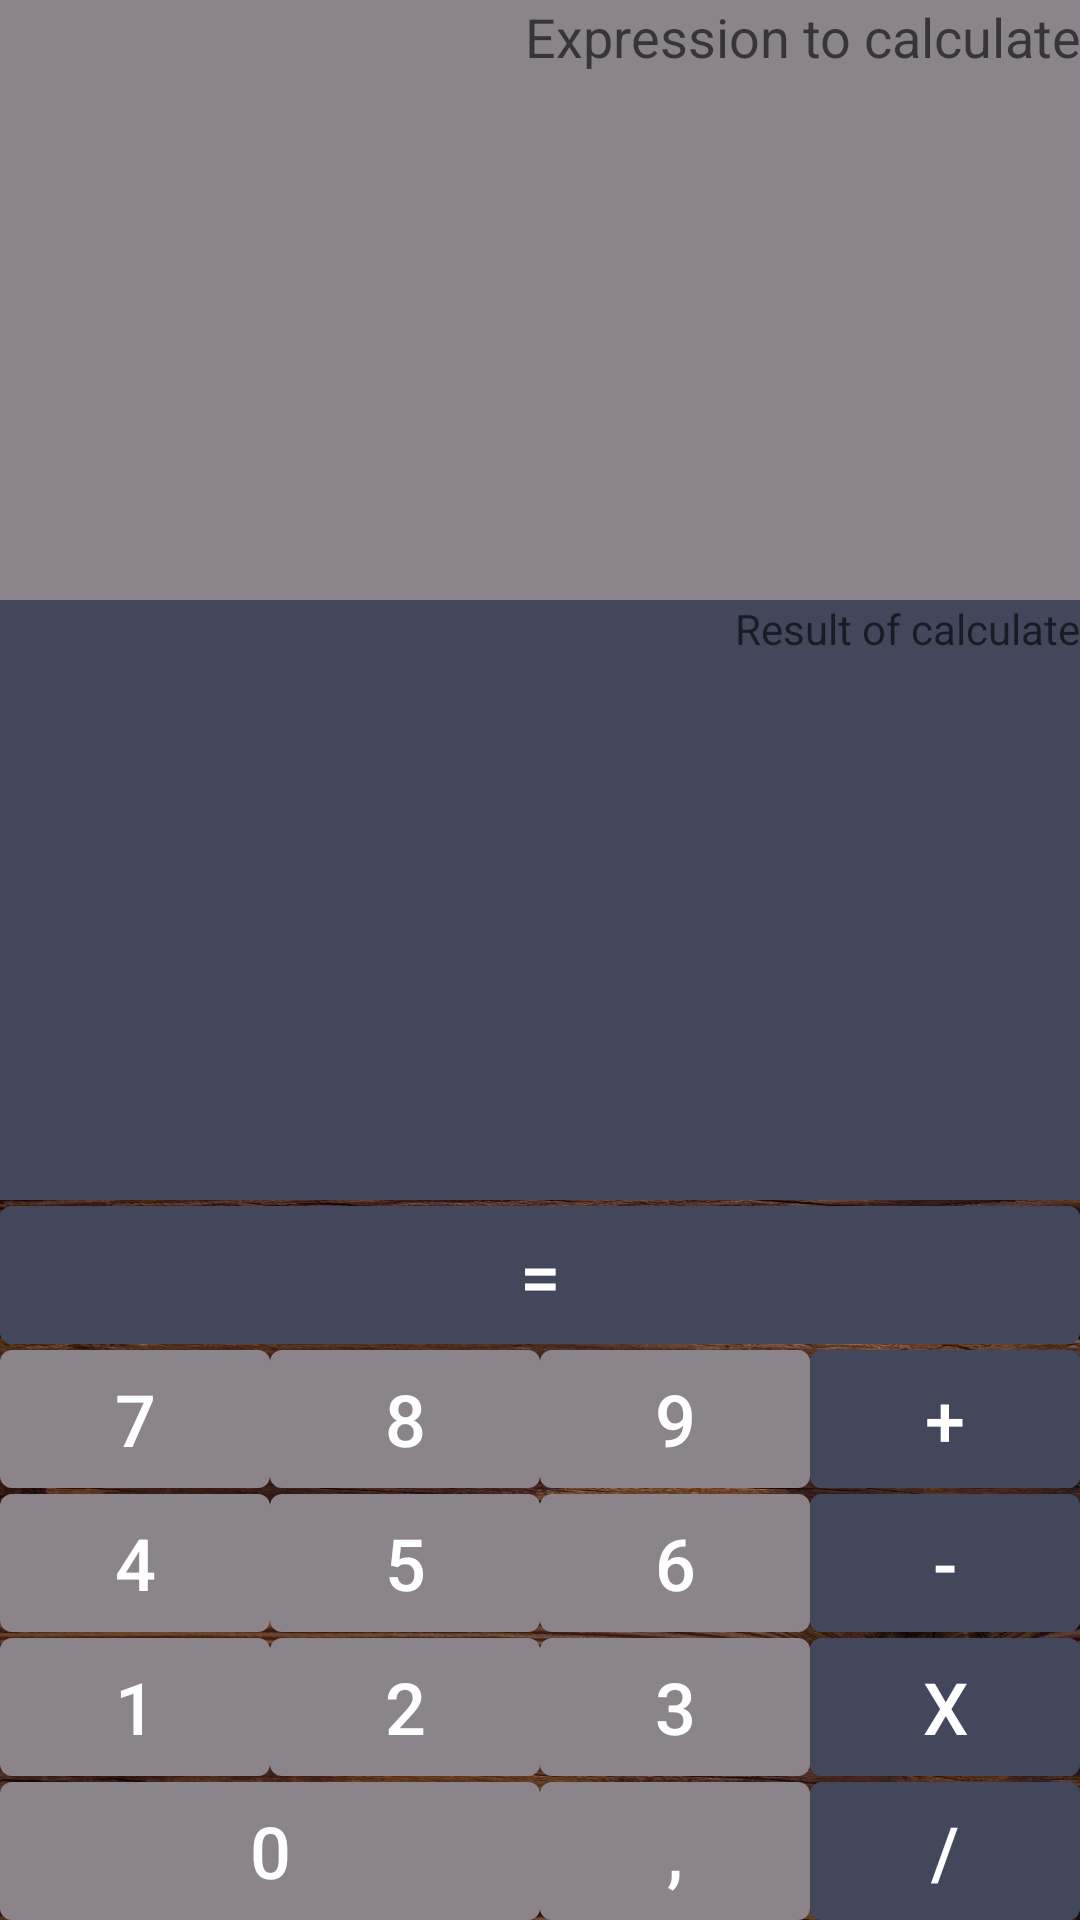

Android layout source for this screen:
<!-- AndroidManifest.xml: application theme Theme.CalcApp -->
<!-- res/layout/activity_main.xml -->
<?xml version="1.0" encoding="utf-8"?>
<androidx.constraintlayout.widget.ConstraintLayout xmlns:android="http://schemas.android.com/apk/res/android"
    xmlns:app="http://schemas.android.com/apk/res-auto"
    xmlns:tools="http://schemas.android.com/tools"
    android:layout_width="match_parent"
    android:layout_height="wrap_content"
    android:gravity="center"
    tools:context=".MainActivity">

    <androidx.appcompat.widget.AppCompatImageView
        android:layout_width="match_parent"
        android:layout_height="match_parent"
        android:scaleType="centerCrop"
        app:srcCompat="@drawable/background"/>

    <EditText
        android:id="@+id/calculated_expression_edit_text"
        style="@style/BaseView"
        android:hint="@string/calculated_expression_et_hint"
        android:inputType="numberDecimal"

        app:layout_constraintBottom_toTopOf="@id/result_text_view"
        app:layout_constraintLeft_toLeftOf="parent"
        app:layout_constraintRight_toRightOf="parent"
        app:layout_constraintTop_toTopOf="parent"
        app:layout_constraintVertical_weight="1" />

    <TextView
        android:id="@+id/result_text_view"
        style="@style/BaseView.Result"
        android:hint="@string/result_text_view_hint"

        app:layout_constraintBottom_toTopOf="@id/tableLayout"
        app:layout_constraintLeft_toLeftOf="parent"
        app:layout_constraintRight_toRightOf="parent"
        app:layout_constraintTop_toBottomOf="@id/calculated_expression_edit_text"
        app:layout_constraintVertical_weight="1" />

    <TableLayout
        android:id="@+id/tableLayout"
        android:layout_width="match_parent"
        android:layout_height="wrap_content"
        android:stretchColumns="*"

        app:layout_constraintBottom_toBottomOf="parent"
        app:layout_constraintLeft_toLeftOf="parent"
        app:layout_constraintRight_toRightOf="parent"
        app:layout_constraintTop_toBottomOf="@id/result_text_view">

        <TableRow>

            <com.google.android.material.button.MaterialButton
                android:id="@+id/calculate_result_button"
                android:text="@string/calculation_result_button_text"
                style="@style/BaseButton.Operations"
                android:layout_span="4"/>
        </TableRow>

        <TableRow>

            <com.google.android.material.button.MaterialButton
                android:id="@+id/digit_seven_button"
                android:text="@string/digit_seven_button_text"
                style="@style/BaseButton"/>

            <com.google.android.material.button.MaterialButton
                android:id="@+id/digit_eight_button"
                android:text="@string/digit_eight_button_text"
                style="@style/BaseButton"/>

            <com.google.android.material.button.MaterialButton
                android:id="@+id/digit_nine_button"
                android:text="@string/digit_nine_button_text"
                style="@style/BaseButton"/>

            <com.google.android.material.button.MaterialButton
                android:id="@+id/add_operation_button"
                android:text="@string/add_operation_button_text"
                style="@style/BaseButton.Operations"/>

        </TableRow>

        <TableRow>

            <com.google.android.material.button.MaterialButton
                android:id="@+id/digit_four_button"
                android:text="@string/digit_four_button_text"
                style="@style/BaseButton"/>

            <com.google.android.material.button.MaterialButton
                android:id="@+id/digit_five_button"
                android:text="@string/digit_five_button_text"
                style="@style/BaseButton"/>

            <com.google.android.material.button.MaterialButton
                android:id="@+id/digit_six_button"
                android:text="@string/digit_six_button_text"
                style="@style/BaseButton"/>

            <com.google.android.material.button.MaterialButton
                android:id="@+id/subtract_operation_button"
                android:text="@string/subtract_operation_button_text"
                style="@style/BaseButton.Operations"/>
        </TableRow>

        <TableRow>

            <com.google.android.material.button.MaterialButton
                android:id="@+id/digit_one_button"
                android:text="@string/digit_one_button_text"
                style="@style/BaseButton"/>

            <com.google.android.material.button.MaterialButton
                android:id="@+id/digit_two_button"
                android:text="@string/digit_two_button_text"
                style="@style/BaseButton"/>

            <com.google.android.material.button.MaterialButton
                android:id="@+id/digit_three_button"
                android:text="@string/digit_three_button_text"
                style="@style/BaseButton"/>

            <com.google.android.material.button.MaterialButton
                android:id="@+id/multiply_operation_button"
                android:text="@string/multiply_operation_button_text"
                style="@style/BaseButton.Operations"/>

        </TableRow>

        <TableRow>

            <com.google.android.material.button.MaterialButton
                android:id="@+id/digit_zero_button"
                style="@style/BaseButton"
                android:text="@string/digit_zero_button_text"
                android:layout_span="2"/>

            <com.google.android.material.button.MaterialButton
                android:id="@+id/decimal_dot_button"
                style="@style/BaseButton"
                android:text="@string/decimal_dot_button_text"/>

            <com.google.android.material.button.MaterialButton
                android:id="@+id/division_operation_button"
                style="@style/BaseButton.Operations"
                android:text="@string/division_operation_button_text"/>

        </TableRow>

    </TableLayout>
</androidx.constraintlayout.widget.ConstraintLayout>
<!-- resources referenced by this layout -->
<resources>
  <!-- drawable background: jpg bitmap (drawable, 478696 bytes) -->
  <string name="add_operation_button_text">+</string>
  <string name="calculated_expression_et_hint">Expression to calculate</string>
  <string name="calculation_result_button_text">=</string>
  <string name="decimal_dot_button_text">,</string>
  <string name="digit_eight_button_text">8</string>
  <string name="digit_five_button_text">5</string>
  <string name="digit_four_button_text">4</string>
  <string name="digit_nine_button_text">9</string>
  <string name="digit_one_button_text">1</string>
  <string name="digit_seven_button_text">7</string>
  <string name="digit_six_button_text">6</string>
  <string name="digit_three_button_text">3</string>
  <string name="digit_two_button_text">2</string>
  <string name="digit_zero_button_text">0</string>
  <string name="division_operation_button_text">/</string>
  <string name="multiply_operation_button_text">x</string>
  <string name="result_text_view_hint">Result of calculate</string>
  <string name="subtract_operation_button_text">-</string>
  <style name="BaseButton">
          <item name="android:layout_width">match_parent</item>
          <item name="android:layout_height">wrap_content</item>
          <item name="android:layout_margin">@dimen/default_margin</item>
          <item name="android:textSize">@dimen/button_text_size</item>
          <item name="android:textColor">?attr/colorOnPrimary</item>
          <item name="android:insetTop">2dp</item>
          <item name="android:insetBottom">0dp</item>
      </style>
  <style name="BaseButton.Operations">
          <item name="android:backgroundTint">?attr/colorSecondary</item>
      </style>
  <style name="BaseView">
          <item name="android:layout_width">match_parent</item>
          <item name="android:layout_height">@dimen/view_height</item>
          <item name="android:layout_margin">@dimen/default_margin</item>
          <item name="android:gravity">right</item>
          <item name="android:textSize">@dimen/view_text_size</item>
          <item name="android:textColor">?attr/colorOnPrimary</item>
          <item name="android:background">?attr/colorPrimary</item>
      </style>
  <style name="BaseView.Result">
          <item name="android:backgroundTint">?attr/colorSecondary</item>
      </style>
  <style name="Theme.CalcApp" parent="Theme.MaterialComponents.DayNight.DarkActionBar">
          
          <item name="colorPrimary">@color/color_primary</item>
          <item name="colorPrimaryVariant">@color/purple_700</item>
          <item name="colorOnPrimary">@color/button_label_color</item>
          
          <item name="colorSecondary">@color/color_secondary</item>
          <item name="colorSecondaryVariant">@color/teal_700</item>
          <item name="colorOnSecondary">@color/black</item>
          
          <item name="android:statusBarColor" tools:targetApi="l">?attr/colorPrimaryVariant</item>
          
      </style>
  <dimen name="button_text_size">24sp</dimen>
  <color name="color_primary">#8B848A</color>
  <color name="purple_700">#FF3700B3</color>
  <color name="button_label_color">#FFFFFFFF</color>
  <color name="color_secondary">#42475C</color>
  <color name="teal_700">#FF018786</color>
  <color name="black">#FF000000</color>
</resources>
